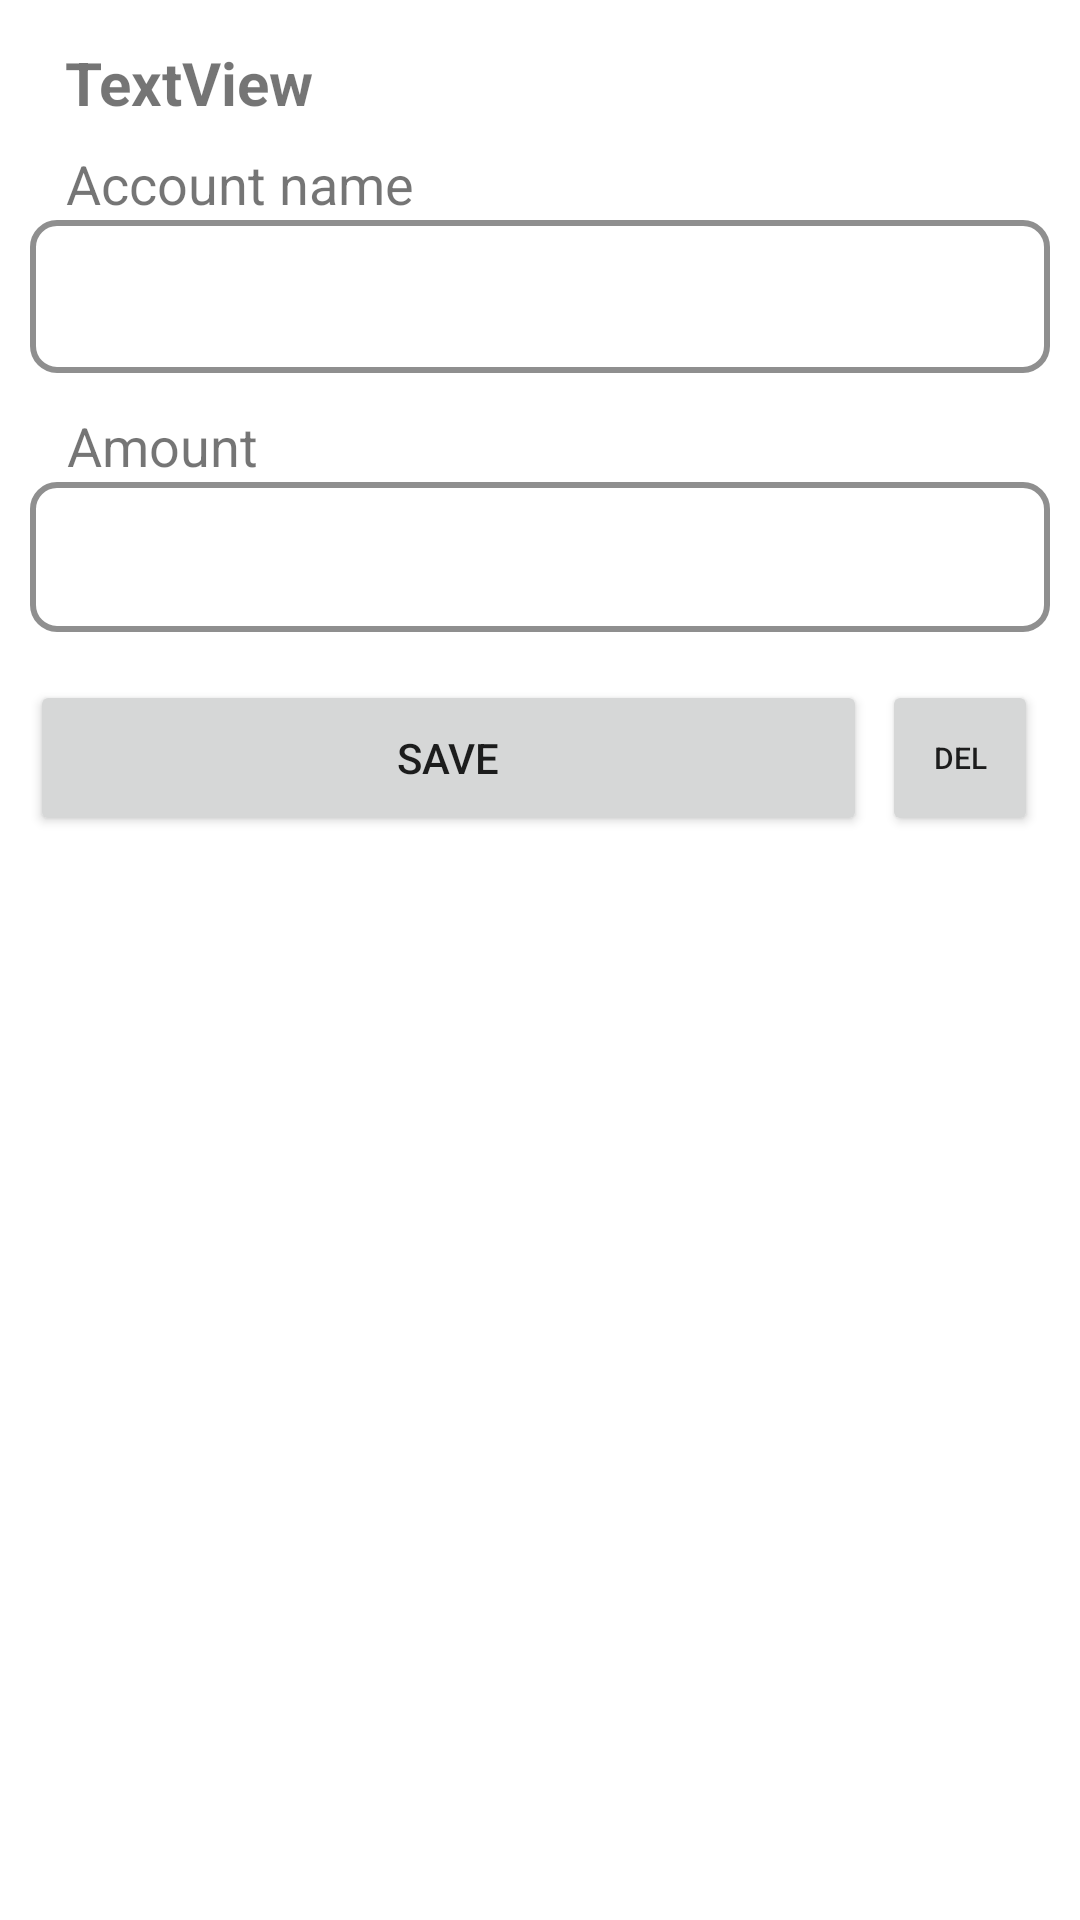

Android layout source for this screen:
<!-- AndroidManifest.xml: application theme Theme.Popuptest -->
<!-- res/layout/activity_edit_account.xml -->
<?xml version="1.0" encoding="utf-8"?>
<androidx.constraintlayout.widget.ConstraintLayout xmlns:android="http://schemas.android.com/apk/res/android"
    xmlns:app="http://schemas.android.com/apk/res-auto"
    xmlns:tools="http://schemas.android.com/tools"
    android:layout_width="match_parent"
    android:layout_height="match_parent"
    android:padding="10dp">

    <TextView
        android:id="@+id/textView5"
        android:layout_width="wrap_content"
        android:layout_height="wrap_content"
        android:layout_marginTop="8dp"
        android:text="Account name"
        android:textSize="18sp"
        app:layout_constraintEnd_toEndOf="parent"
        app:layout_constraintHorizontal_bias="0.054"
        app:layout_constraintStart_toStartOf="parent"
        app:layout_constraintTop_toBottomOf="@+id/textViewName" />

    <EditText
        android:id="@+id/nameInput"
        android:layout_width="match_parent"
        android:layout_height="51dp"
        android:background="@drawable/shape"
        android:ems="10"
        android:gravity="center_vertical"
        android:inputType="textPersonName"
        android:paddingLeft="8dp"
        app:layout_constraintTop_toBottomOf="@+id/textView5"
        tools:layout_editor_absoluteX="0dp" />

    <TextView
        android:id="@+id/textView6"
        android:layout_width="wrap_content"
        android:layout_height="wrap_content"
        android:layout_marginTop="12dp"
        android:text="Amount"
        android:textSize="18sp"
        app:layout_constraintEnd_toEndOf="parent"
        app:layout_constraintHorizontal_bias="0.045"
        app:layout_constraintStart_toStartOf="parent"
        app:layout_constraintTop_toBottomOf="@+id/nameInput" />

    <EditText
        android:id="@+id/amountInput"
        android:layout_width="match_parent"
        android:layout_height="50dp"
        android:background="@drawable/shape"
        android:ems="10"
        android:gravity="center_vertical"
        android:inputType="numberDecimal"
        android:paddingLeft="8dp"
        app:layout_constraintTop_toBottomOf="@+id/textView6"
        tools:layout_editor_absoluteX="0dp" />

    <Button
        android:id="@+id/delButton"
        android:layout_width="52dp"
        android:layout_height="52dp"
        android:layout_marginEnd="4dp"
        android:text="Del"
        android:textSize="10sp"
        app:layout_constraintBottom_toBottomOf="@+id/saveButton"
        app:layout_constraintEnd_toEndOf="parent"
        app:layout_constraintTop_toBottomOf="@+id/amountInput"
        app:layout_constraintVertical_bias="1.0" />

    <Button
        android:id="@+id/saveButton"
        android:layout_width="0dp"
        android:layout_height="52dp"
        android:layout_marginTop="16dp"
        android:layout_marginEnd="5dp"
        android:text="Save"
        app:layout_constraintEnd_toStartOf="@+id/delButton"
        app:layout_constraintStart_toStartOf="parent"
        app:layout_constraintTop_toBottomOf="@+id/amountInput" />

    <TextView
        android:id="@+id/textViewName"
        android:layout_width="wrap_content"
        android:layout_height="wrap_content"
        android:layout_marginTop="4dp"
        android:text="TextView"
        android:textSize="20sp"
        android:textStyle="bold"
        app:layout_constraintEnd_toEndOf="parent"
        app:layout_constraintHorizontal_bias="0.045"
        app:layout_constraintStart_toStartOf="parent"
        app:layout_constraintTop_toTopOf="parent" />

</androidx.constraintlayout.widget.ConstraintLayout>
<!-- resources referenced by this layout -->
<resources>
  <!-- drawable shape (drawable) -->
  <selector xmlns:android="http://schemas.android.com/apk/res/android">
      <item>
          <shape xmlns:android="http://schemas.android.com/apk/res/android"
              android:shape="rectangle" android:padding="10dp">
  
              <stroke android:width="2dp" android:color="#8F8F8F" />
              <corners
                  android:bottomRightRadius="8dp"
                  android:bottomLeftRadius="8dp"
                  android:topLeftRadius="8dp"
                  android:topRightRadius="8dp" />
          </shape>
      </item>
  </selector>
  <style name="Theme.Popuptest" parent="Theme.MaterialComponents.DayNight.DarkActionBar">
          
          <item name="colorPrimary">@color/purple_500</item>
          <item name="colorPrimaryVariant">@color/purple_700</item>
          <item name="colorOnPrimary">@color/white</item>
          
          <item name="colorSecondary">@color/teal_200</item>
          <item name="colorSecondaryVariant">@color/teal_700</item>
          <item name="colorOnSecondary">@color/black</item>
          
          <item name="android:statusBarColor">?attr/colorPrimaryVariant</item>
          
      </style>
  <!-- not gathered from this repository: default colours our renderer supplied (Android Studio template values) -->
  <color name="purple_500">#FF6200EE</color>
  <color name="purple_700">#FF3700B3</color>
  <color name="teal_200">#FF03DAC5</color>
  <color name="teal_700">#FF018786</color>
  <color name="black">#FF000000</color>
  <color name="white">#FFFFFFFF</color>
</resources>
